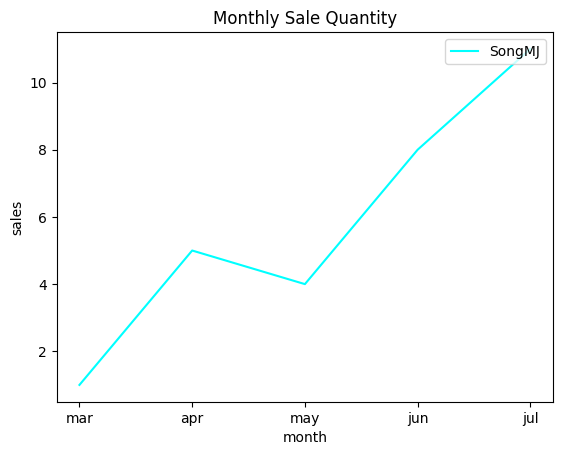
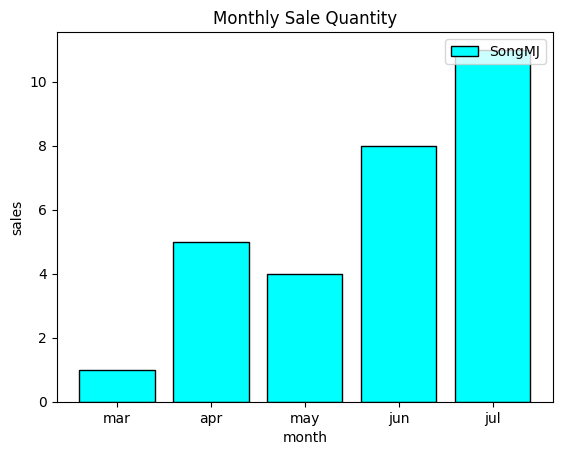
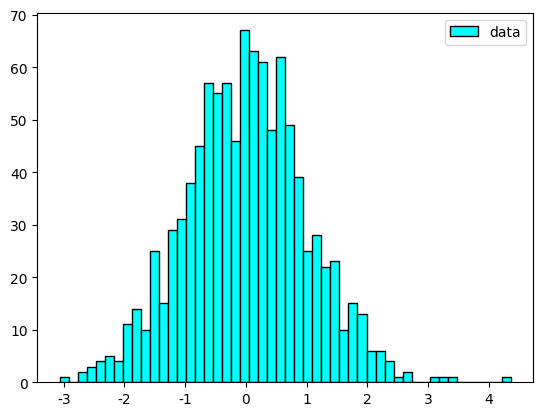
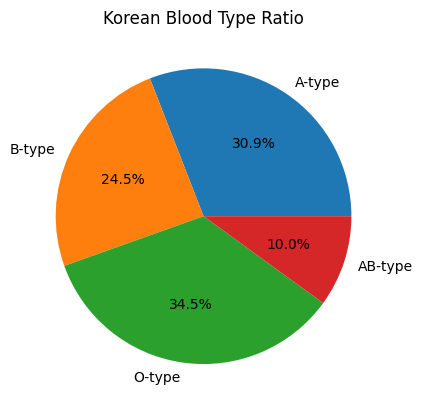

Python code for these plots, in order:
import matplotlib.pyplot as plt

month = ['mar', 'apr', 'may', 'jun', 'jul']
sales = [1, 5, 4, 8, 11]

# line graph
plt.figure(dpi=150) # dpi=x, figsize=(x,y) screen size control
plt.rc('font', family='Nanum Gothic')
plt.title("Monthly Sale Quantity")
plt.plot(month, sales, color = "aqua", label = "SongMJ")
plt.legend(loc = "upper right") 
# plt.legend(): label option add    loc = "upper(or lower, center) left(or right, center)": position to appear
plt.xlabel('month')
plt.ylabel("sales")
plt.show()

# bar graph
plt.figure(dpi=150)
plt.rc('font', family='Malgun Gothic')
plt.title("Monthly Sale Quantity")
plt.bar(month, sales, color = "aqua", label = 'SongMJ', edgecolor = 'black') 
# barh(): change bar direction, x and y was swapped
plt.legend(loc = 'upper right')
plt.xlabel("month")
plt.ylabel("sales")
plt.show()

# histogram
import numpy as np

data = np.random.randn(1000)

plt.figure(dpi=150)
plt.hist(data ,color = 'aqua' ,edgecolor = 'black', histtype = 'bar', label = 'data', bins = 50) 
# histtype = 'bar(or barstacked, step, stepfilled)'  bins = x: set section
plt.legend(loc = 'upper right')
plt.show()

# pie graph
bloodType = ['A-type', 'B-type', 'O-type', 'AB-type']
bloodCount = [34, 27, 38, 11]
plt.figure(dpi=150)
plt.rc('font', family = 'Malgun Gothic')
plt.title("Korean Blood Type Ratio")
plt.pie(bloodCount, labels = bloodType, autopct = '%1.1f%%') 
# autopct = '%1.xf%%': the x place percentage display       colors = []: set colors in order
plt.show()

# scatter graph 
# to be added soon
